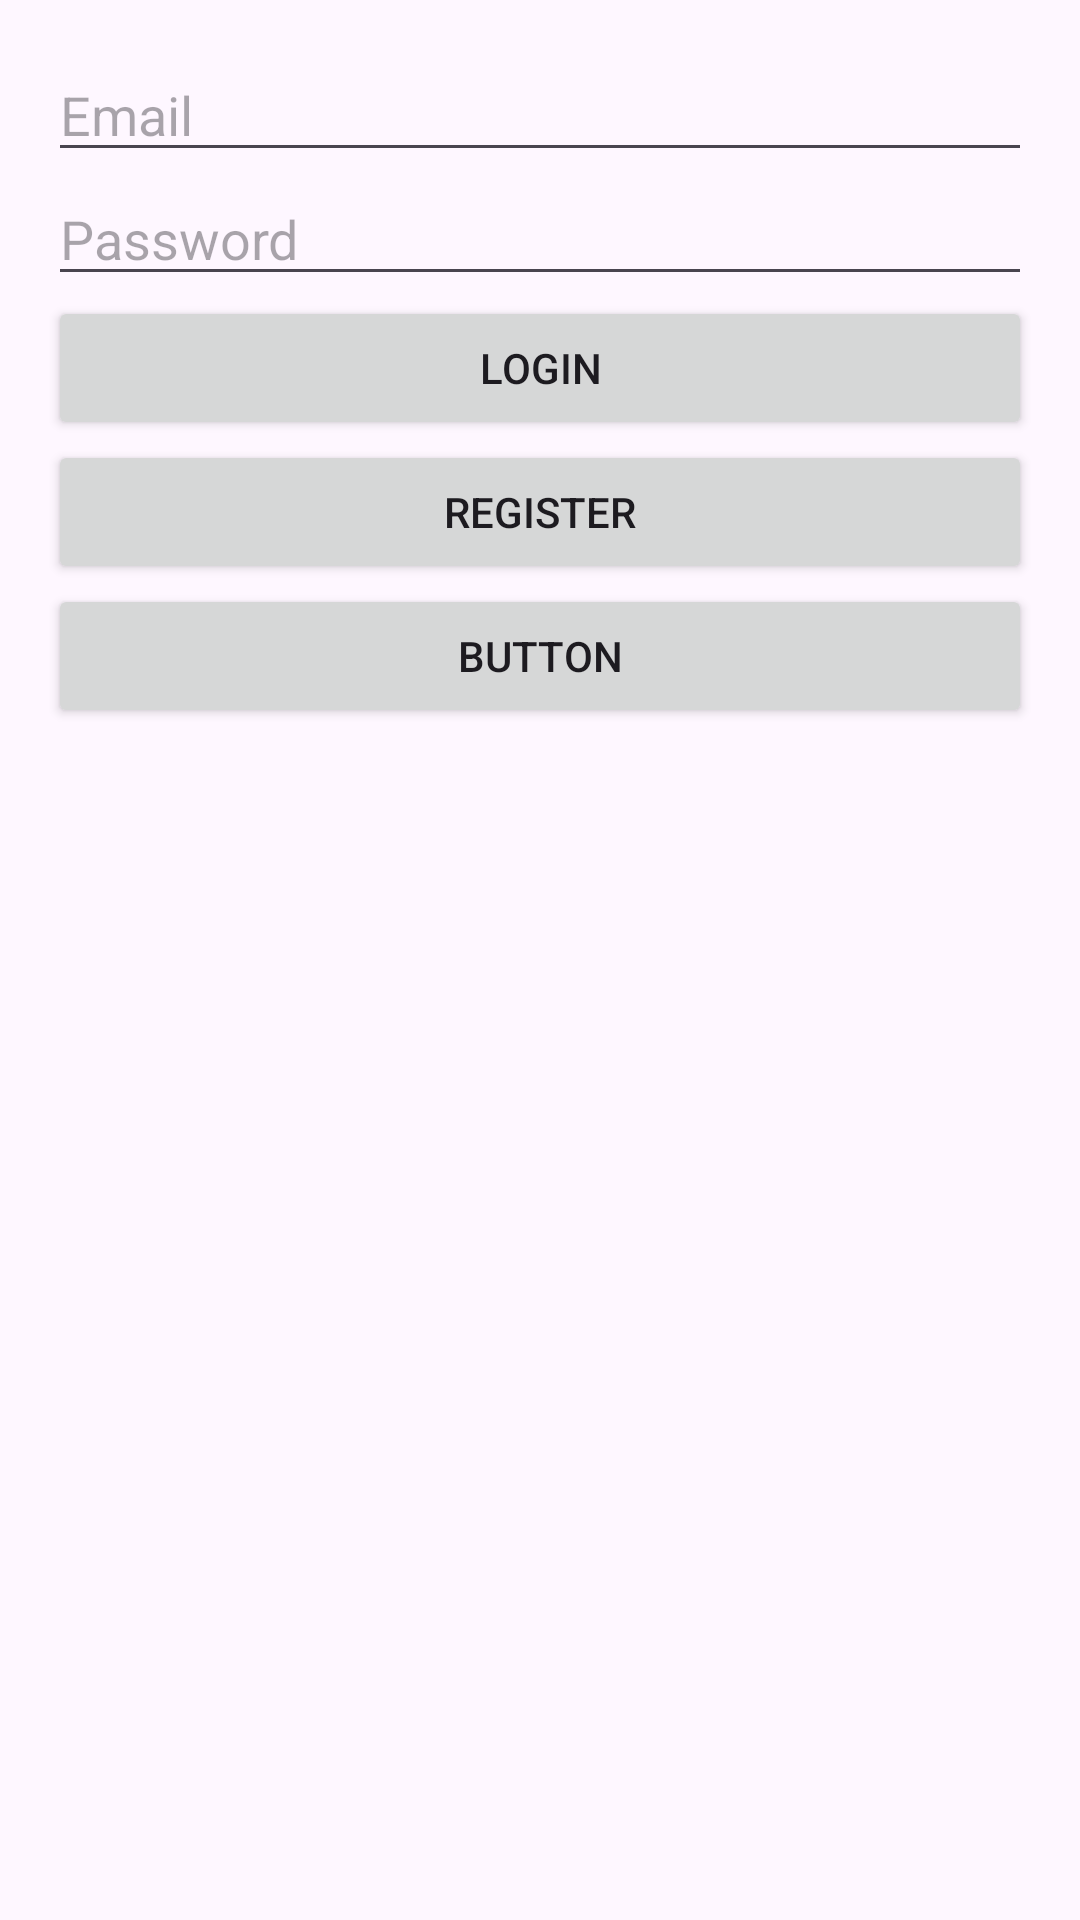

Produce the Android XML layout that renders to this screen, including the resource entries it uses.
<!-- AndroidManifest.xml: application theme Theme.DTSMobile -->
<!-- res/layout/activity_login_register_old.xml -->
<?xml version="1.0" encoding="utf-8"?>
<LinearLayout xmlns:android="http://schemas.android.com/apk/res/android"
    xmlns:app="http://schemas.android.com/apk/res-auto"
    xmlns:tools="http://schemas.android.com/tools"
    android:layout_width="match_parent"
    android:layout_height="match_parent"
    android:orientation="vertical"
    android:padding="16dp"
    tools:context=".LoginRegister">

    <EditText
        android:id="@+id/etEmail"
        android:layout_width="match_parent"
        android:layout_height="wrap_content"
        android:hint="Email"
        tools:layout_editor_absoluteX="0dp"
        tools:layout_editor_absoluteY="307dp" />

    <EditText
        android:id="@+id/etPassword"
        android:layout_width="match_parent"
        android:layout_height="wrap_content"
        android:hint="Password"
        android:inputType="textPassword"
        tools:layout_editor_absoluteX="0dp"
        tools:layout_editor_absoluteY="366dp" />

    <Button
        android:id="@+id/btnLogin"
        android:layout_width="match_parent"
        android:layout_height="wrap_content"
        android:text="Login"
        tools:layout_editor_absoluteX="0dp"
        tools:layout_editor_absoluteY="456dp" />

    <Button
        android:id="@+id/btnRegister"
        android:layout_width="match_parent"
        android:layout_height="wrap_content"
        android:text="Register"
        tools:layout_editor_absoluteX="16dp"
        tools:layout_editor_absoluteY="521dp" />

    <Button
        android:id="@+id/button"
        android:layout_width="match_parent"
        android:layout_height="wrap_content"
        android:text="Button" />


</LinearLayout>
<!-- resources referenced by this layout -->
<resources>
  <style name="Theme.DTSMobile" parent="Base.Theme.DTSMobile" />
  <style name="Base.Theme.DTSMobile" parent="Theme.Material3.DayNight.NoActionBar">
          
          
      </style>
</resources>
